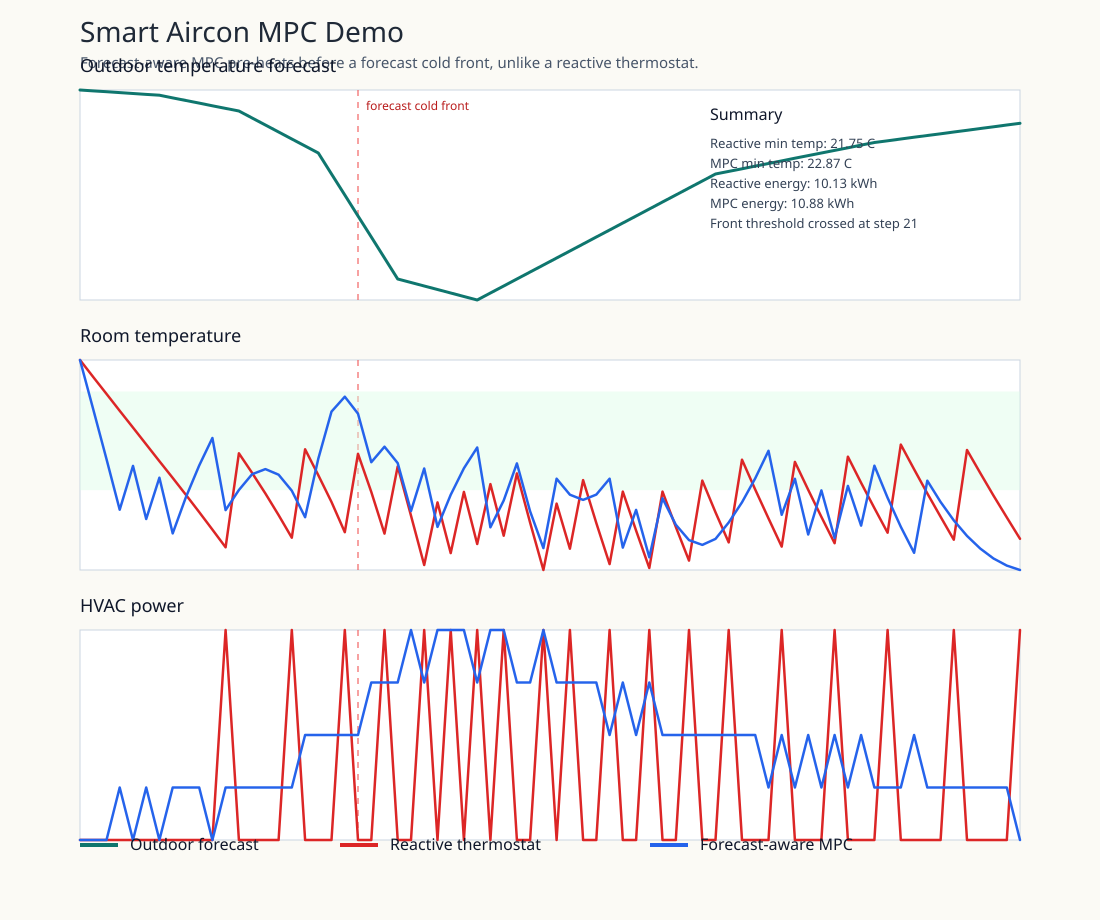

The table this chart was drawn from, first rows:
step, hour, outdoor_temp_c, reactive_room_temp_c, reactive_power_pct, mpc_room_temp_c, mpc_power_pct
0, 0.0, 14.0, 23.1, 0.0, 23.1, 10.0
1, 0.167, 13.92, 22.99, 0.0, 23.06, 10.0
2, 0.333, 13.83, 22.88, 0.0, 23.02, 10.0
3, 0.5, 13.75, 22.77, 0.0, 22.99, 20.0
4, 0.667, 13.67, 22.66, 0.0, 23.02, 10.0
5, 0.833, 13.58, 22.56, 0.0, 22.98, 20.0
6, 1.0, 13.5, 22.45, 0.0, 23.01, 10.0
7, 1.167, 13.25, 22.34, 0.0, 22.97, 20.0
8, 1.333, 13.0, 22.23, 0.0, 23, 20.0
9, 1.5, 12.75, 22.12, 0.0, 23.02, 20.0
10, 1.667, 12.5, 22.01, 0.0, 23.04, 10.0
11, 1.833, 12.25, 21.9, 100.0, 22.99, 20.0
12, 2.0, 12.0, 22.5, 0.0, 23, 20.0
13, 2.167, 11.33, 22.37, 0.0, 23.01, 20.0
14, 2.333, 10.67, 22.24, 0.0, 23.02, 20.0
15, 2.5, 10.0, 22.1, 0.0, 23.01, 20.0
16, 2.667, 9.333, 21.96, 100.0, 23, 20.0
17, 2.833, 8.667, 22.53, 0.0, 22.98, 30.0
18, 3.0, 8.0, 22.36, 0.0, 23.02, 30.0
19, 3.167, 6.0, 22.19, 0.0, 23.06, 30.0
20, 3.333, 4.0, 21.99, 100.0, 23.07, 30.0
21, 3.5, 2.0, 22.5, 0.0, 23.06, 30.0
22, 3.667, 0.0, 22.25, 0.0, 23.02, 40.0
23, 3.833, -2.0, 21.98, 100.0, 23.03, 40.0
24, 4.0, -4.0, 22.42, 0.0, 23.02, 40.0
25, 4.167, -4.333, 22.1, 0.0, 22.99, 50.0
26, 4.333, -4.667, 21.78, 100.0, 23.02, 40.0
27, 4.5, -5.0, 22.18, 0.0, 22.97, 50.0
28, 4.667, -5.333, 21.86, 100.0, 23, 50.0
29, 4.833, -5.667, 22.25, 0.0, 23.02, 50.0
30, 5.0, -6.0, 21.92, 100.0, 23.03, 40.0
31, 5.167, -5.333, 22.3, 0.0, 22.97, 50.0
32, 5.333, -4.667, 21.97, 100.0, 22.99, 50.0
33, 5.5, -4.0, 22.37, 0.0, 23.02, 40.0
34, 5.667, -3.333, 22.05, 0.0, 22.99, 40.0
35, 5.833, -2.667, 21.75, 100.0, 22.96, 50.0
36, 6.0, -2.0, 22.18, 0.0, 23.01, 40.0
37, 6.167, -1.333, 21.89, 100.0, 23, 40.0
38, 6.333, -0.667, 22.33, 0.0, 22.99, 40.0
39, 6.5, 0.0, 22.05, 0.0, 23, 40.0
40, 6.667, 0.667, 21.79, 100.0, 23.01, 30.0
41, 6.833, 1.333, 22.25, 0.0, 22.96, 40.0
42, 7.0, 2.0, 22, 0.0, 22.99, 30.0
43, 7.167, 2.667, 21.76, 100.0, 22.95, 40.0
44, 7.333, 3.333, 22.25, 0.0, 23, 30.0
45, 7.5, 4.0, 22.03, 0.0, 22.98, 30.0
46, 7.667, 4.667, 21.81, 100.0, 22.96, 30.0
47, 7.833, 5.333, 22.32, 0.0, 22.96, 30.0
48, 8.0, 6.0, 22.12, 0.0, 22.96, 30.0
49, 8.167, 6.25, 21.93, 100.0, 22.98, 30.0
50, 8.333, 6.5, 22.46, 0.0, 22.99, 30.0
51, 8.5, 6.75, 22.27, 0.0, 23.01, 30.0
52, 8.667, 7.0, 22.08, 0.0, 23.03, 20.0
53, 8.833, 7.25, 21.9, 100.0, 22.98, 30.0
54, 9.0, 7.5, 22.45, 0.0, 23.01, 20.0
55, 9.167, 7.75, 22.27, 0.0, 22.97, 30.0
56, 9.333, 8.0, 22.09, 0.0, 23, 20.0
57, 9.5, 8.25, 21.92, 100.0, 22.96, 30.0
58, 9.667, 8.5, 22.48, 0.0, 23, 20.0
59, 9.833, 8.75, 22.31, 0.0, 22.98, 30.0
... 12 more rows
